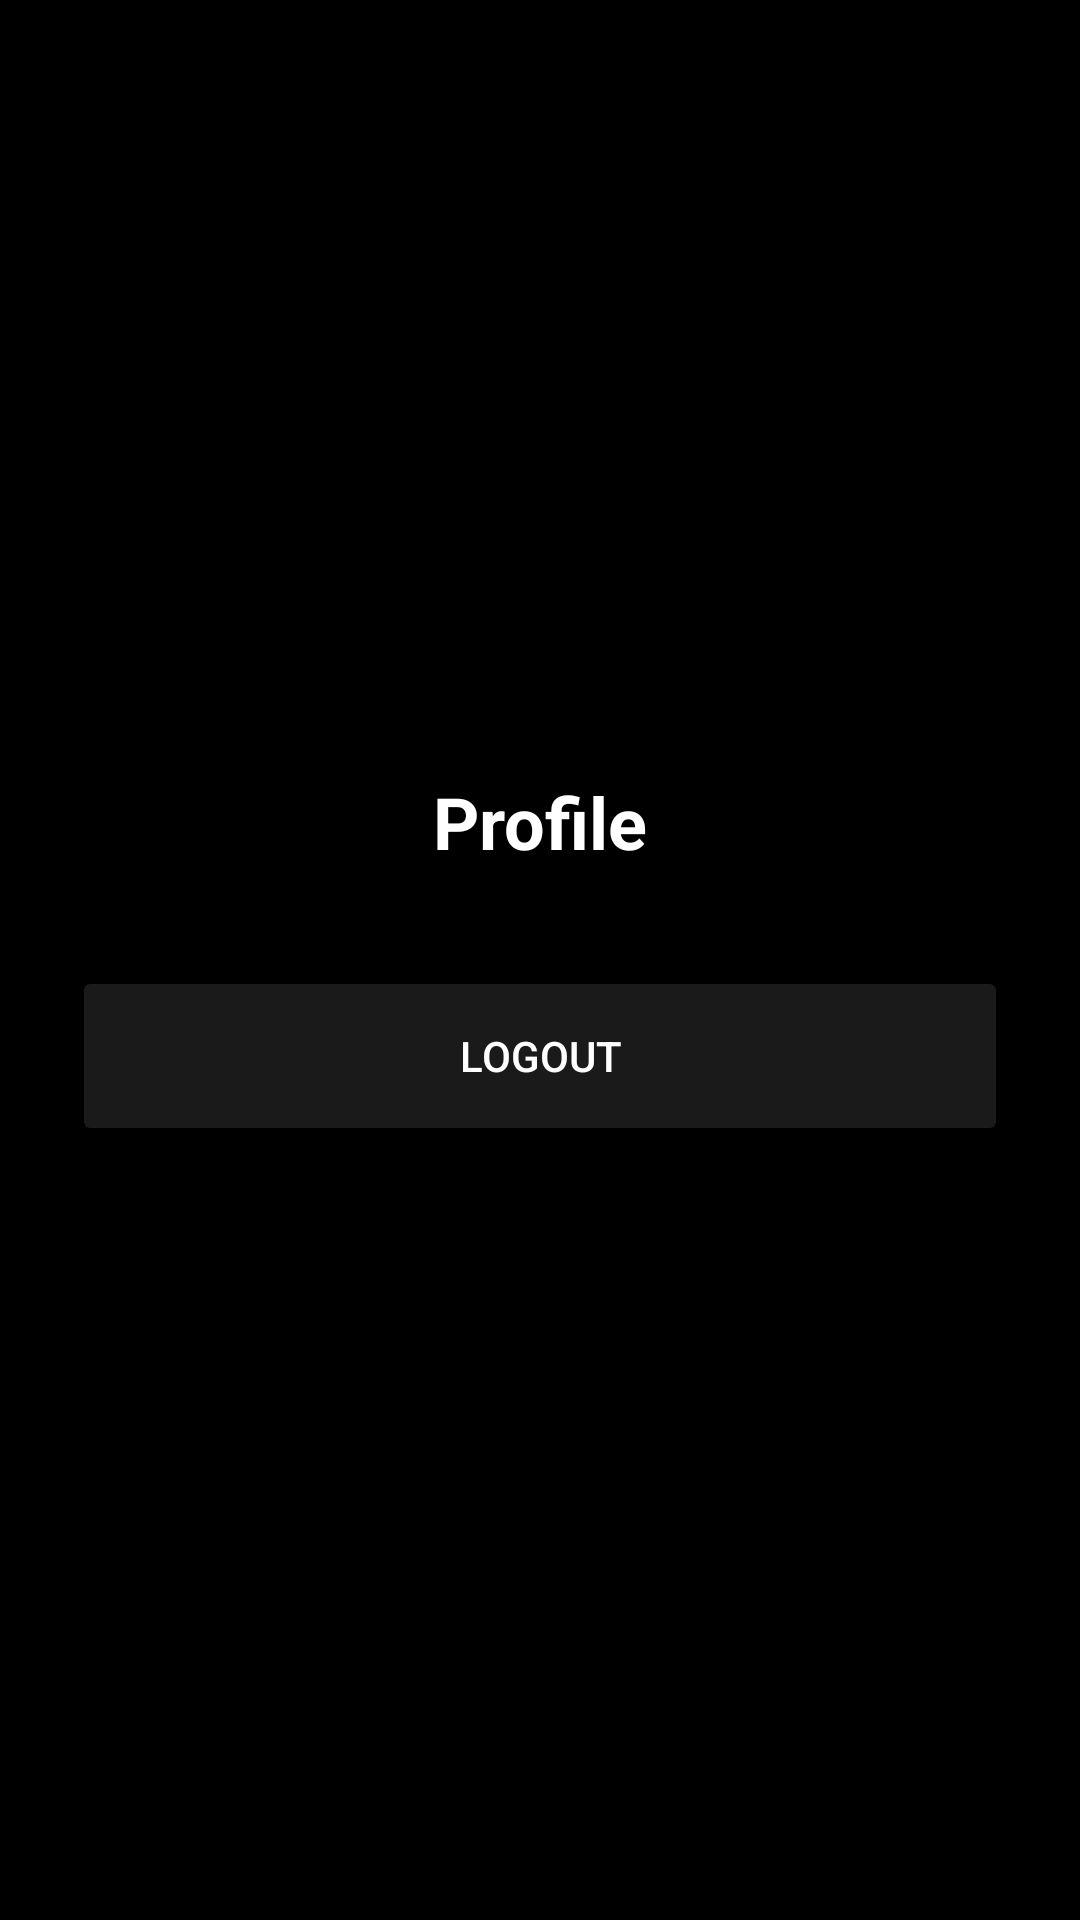

Layout XML and referenced resources for this Android screen:
<!-- AndroidManifest.xml: application theme Theme.Splitwise -->
<!-- res/layout/fragment_profile.xml -->
<?xml version="1.0" encoding="utf-8"?>
<LinearLayout xmlns:android="http://schemas.android.com/apk/res/android"
    xmlns:app="http://schemas.android.com/apk/res-auto"
    android:layout_width="match_parent"
    android:layout_height="match_parent"
    android:background="@color/black"
    android:gravity="center"
    android:orientation="vertical"
    android:padding="24dp">

    <TextView
        android:layout_width="wrap_content"
        android:layout_height="wrap_content"
        android:text="Profile"
        android:textColor="@color/white"
        android:textSize="24sp"
        android:textStyle="bold" />

    <Button
        android:id="@+id/btnLogout"
        android:layout_width="match_parent"
        android:layout_height="60dp"
        android:layout_marginTop="32dp"
        android:backgroundTint="@color/darkGrey"
        android:text="Logout"
        android:textColor="@color/white"
        app:cornerRadius="12dp" />

</LinearLayout>
<!-- resources referenced by this layout -->
<resources>
  <color name="black">#FF000000</color>
  <color name="darkGrey">#1A1A1A</color>
  <color name="white">#FFFFFFFF</color>
  <style name="Theme.Splitwise" parent="Base.Theme.Splitwise" />
  <style name="Base.Theme.Splitwise" parent="Theme.Material3.DayNight.NoActionBar">
          <item name="colorPrimary">@color/darkGrey</item>
          <item name="colorOnPrimary">@color/white</item>
          <item name="android:statusBarColor">@color/black</item>
          <item name="android:navigationBarColor">@color/black</item>
          <item name="android:windowLightStatusBar">false</item>
          <item name="indicatorColor">@color/grey</item>
  
          <item name="android:spinnerStyle">@style/Widget.Splitwise.Spinner</item>
          <item name="textInputStyle">@style/Widget.Splitwise.TextInputLayout.OutlinedBox</item>
      </style>
  <color name="grey">#A0A0A0</color>
  <style name="Widget.Splitwise.Spinner" parent="Widget.AppCompat.Spinner">
          <item name="android:popupBackground">@color/white</item>
      </style>
  <style name="Widget.Splitwise.TextInputLayout.OutlinedBox" parent="Widget.MaterialComponents.TextInputLayout.OutlinedBox">
          <item name="boxStrokeColor">@color/text_input_box_stroke</item>
          <item name="boxStrokeWidth">2dp</item>
          <item name="boxStrokeWidthFocused">2dp</item>
          <item name="hintTextColor">@color/darkGrey</item>
          <item name="android:textColorHint">@color/grey</item>
          <item name="endIconTint">@color/darkGrey</item>
          <item name="boxCornerRadiusTopStart">12dp</item>
          <item name="boxCornerRadiusTopEnd">12dp</item>
          <item name="boxCornerRadiusBottomStart">12dp</item>
          <item name="boxCornerRadiusBottomEnd">12dp</item>
      </style>
</resources>
